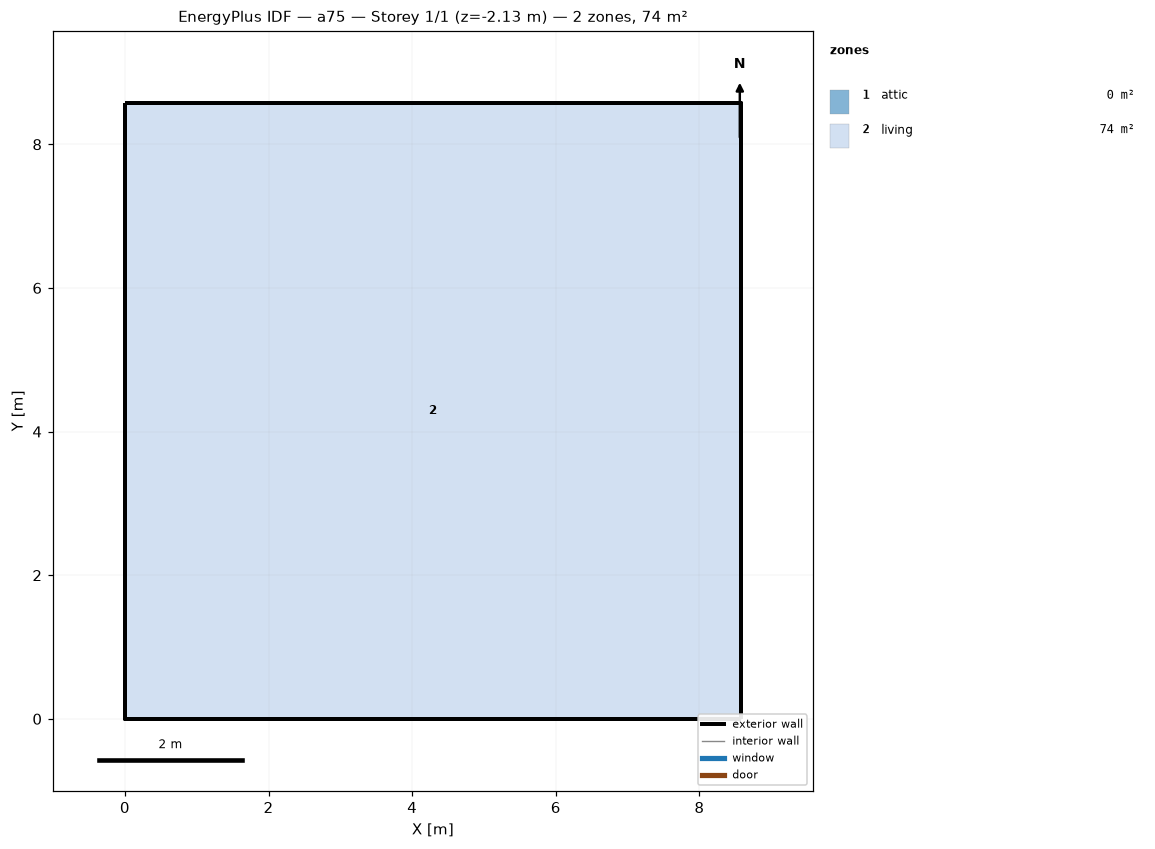
=== STOREY PLAN SPEC (per zone: floor XY polygon, exterior-wall plan segments, windows/doors) ===
zone 1: attic  (0.0 m²)
  exterior wall: (8.58, 0.00) – (8.58, 8.58) – (8.58, 4.29)  [12.9 m]
  exterior wall: (0.00, 8.58) – (0.00, 0.00) – (0.00, 4.29)  [12.9 m]
zone 2: living  (73.6 m²)
  floor: (0.00, 0.00) (0.00, 8.58) (8.58, 8.58) (8.58, 0.00)
  exterior wall: (0.00, 0.00) – (8.58, 0.00)  [8.6 m] x2 surfaces
  exterior wall: (8.58, 0.00) – (8.58, 8.58)  [8.6 m] x2 surfaces
  exterior wall: (8.58, 8.58) – (0.00, 8.58)  [8.6 m] x2 surfaces
  exterior wall: (0.00, 8.58) – (0.00, 0.00)  [8.6 m] x2 surfaces
  interior walls: 4

=== DERIVED (storey summary) ===
Building: a75
Storey: 1 of 1  (floor level z = -2.13 m)
Storey gross floor area: 73.6 m²
Zones on this storey: 2
  - attic: floor 0.0 m²; exterior wall 25.7 m (12.3 m²); WWR 0.0%
  - living: floor 73.6 m²; exterior wall 34.3 m (94.1 m²); WWR 0.0%
Zone adjacency: (none detected)